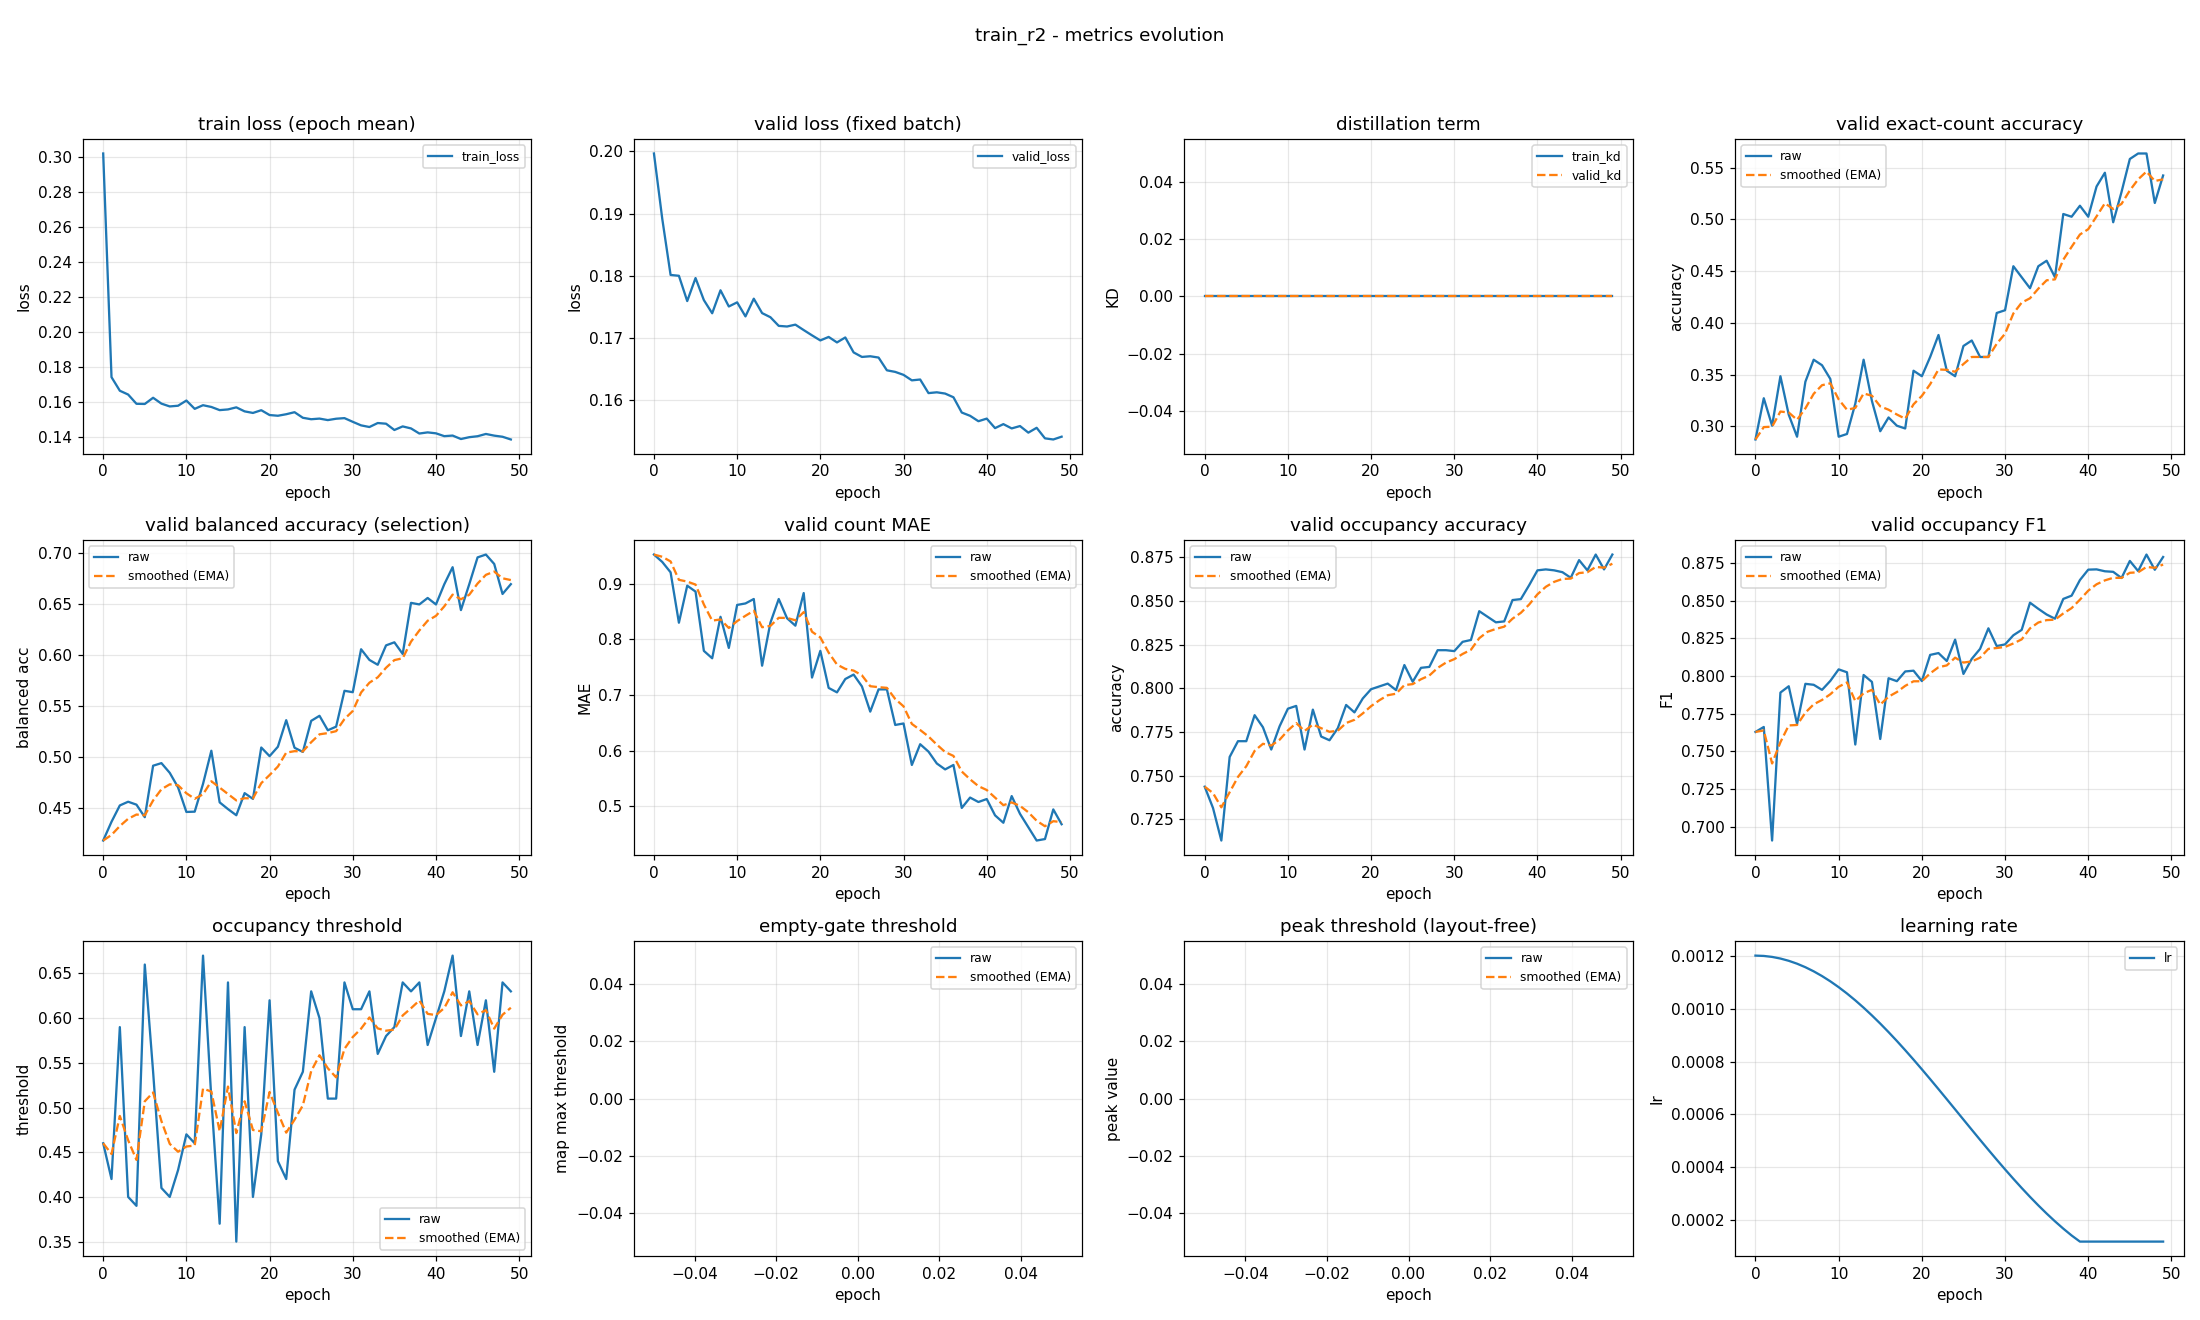

The file beside this chart, header and first rows:
epoch, train_loss, valid_loss, train_kd, valid_kd, valid_accuracy, valid_accuracy_smoothed, valid_balanced_accuracy, valid_balanced_accuracy_smoothed, valid_mae, valid_mae_smoothed, valid_occupancy_accuracy, valid_occupancy_accuracy_smoothed, valid_occupancy_f1, valid_occupancy_f1_smoothed, valid_occupancy_threshold, valid_occupancy_threshold_smoothed, valid_empty_threshold, valid_empty_threshold_smoothed, valid_peak_threshold, valid_peak_threshold_smoothed, learning_rate
0, 0.302, 0.1997, 0.0, 0.0, 0.2872, 0.2872, 0.4177, 0.4177, 0.9521, 0.9521, 0.7436, 0.7436, 0.7628, 0.7628, 0.46, 0.46, nan, nan, nan, nan, 0.0012
1, 0.1742, 0.1891, 0.0, 0.0, 0.3271, 0.2992, 0.4361, 0.4232, 0.9388, 0.9481, 0.7314, 0.7399, 0.7661, 0.7638, 0.42, 0.448, nan, nan, nan, nan, 0.001199
2, 0.1664, 0.1801, 0.0, 0.0, 0.3005, 0.2996, 0.4521, 0.4319, 0.9202, 0.9398, 0.7128, 0.7318, 0.6907, 0.7419, 0.59, 0.4906, nan, nan, nan, nan, 0.001195
3, 0.1642, 0.18, 0.0, 0.0, 0.3484, 0.3142, 0.4557, 0.439, 0.8298, 0.9068, 0.7606, 0.7404, 0.7889, 0.756, 0.4, 0.4634, nan, nan, nan, nan, 0.001189
4, 0.1589, 0.1759, 0.0, 0.0, 0.3112, 0.3133, 0.4529, 0.4432, 0.8963, 0.9036, 0.7697, 0.7492, 0.7931, 0.7671, 0.39, 0.4414, nan, nan, nan, nan, 0.00118
5, 0.1588, 0.1796, 0.0, 0.0, 0.2899, 0.3063, 0.4406, 0.4424, 0.8856, 0.8982, 0.7697, 0.7554, 0.7681, 0.7674, 0.66, 0.507, nan, nan, nan, nan, 0.001169
6, 0.1624, 0.1761, 0.0, 0.0, 0.3431, 0.3173, 0.4911, 0.457, 0.7793, 0.8625, 0.7846, 0.7641, 0.7947, 0.7756, 0.54, 0.5169, nan, nan, nan, nan, 0.001156
7, 0.159, 0.1739, 0.0, 0.0, 0.3644, 0.3314, 0.4936, 0.468, 0.766, 0.8336, 0.7777, 0.7682, 0.7941, 0.7812, 0.41, 0.4848, nan, nan, nan, nan, 0.001141
8, 0.1574, 0.1776, 0.0, 0.0, 0.359, 0.3397, 0.4841, 0.4728, 0.8404, 0.8356, 0.7649, 0.7672, 0.7907, 0.784, 0.4, 0.4594, nan, nan, nan, nan, 0.001123
9, 0.1578, 0.175, 0.0, 0.0, 0.3457, 0.3415, 0.4698, 0.4719, 0.7846, 0.8203, 0.7782, 0.7705, 0.7967, 0.7878, 0.43, 0.4506, nan, nan, nan, nan, 0.001103
10, 0.1608, 0.1757, 0.0, 0.0, 0.2899, 0.326, 0.4457, 0.4641, 0.8617, 0.8327, 0.7883, 0.7758, 0.8043, 0.7928, 0.47, 0.4564, nan, nan, nan, nan, 0.001081
11, 0.1561, 0.1734, 0.0, 0.0, 0.2926, 0.316, 0.446, 0.4586, 0.8644, 0.8422, 0.7899, 0.7801, 0.8024, 0.7957, 0.46, 0.4575, nan, nan, nan, nan, 0.001057
12, 0.1581, 0.1763, 0.0, 0.0, 0.3218, 0.3177, 0.4732, 0.463, 0.8723, 0.8513, 0.7649, 0.7755, 0.7544, 0.7833, 0.67, 0.5212, nan, nan, nan, nan, 0.001031
13, 0.1571, 0.174, 0.0, 0.0, 0.3644, 0.3317, 0.5058, 0.4758, 0.7527, 0.8217, 0.7878, 0.7792, 0.8006, 0.7885, 0.51, 0.5179, nan, nan, nan, nan, 0.001003
14, 0.1553, 0.1733, 0.0, 0.0, 0.3245, 0.3295, 0.4551, 0.4696, 0.8298, 0.8241, 0.7723, 0.7771, 0.796, 0.7907, 0.37, 0.4735, nan, nan, nan, nan, 0.0009741
15, 0.1557, 0.1719, 0.0, 0.0, 0.2952, 0.3192, 0.4485, 0.4633, 0.8723, 0.8386, 0.7702, 0.7751, 0.7581, 0.781, 0.64, 0.5235, nan, nan, nan, nan, 0.0009433
16, 0.1569, 0.1718, 0.0, 0.0, 0.3085, 0.316, 0.4425, 0.457, 0.8378, 0.8383, 0.7771, 0.7757, 0.7985, 0.7862, 0.35, 0.4714, nan, nan, nan, nan, 0.000911
17, 0.1546, 0.1721, 0.0, 0.0, 0.3005, 0.3114, 0.4642, 0.4592, 0.8245, 0.8342, 0.7904, 0.7801, 0.7965, 0.7893, 0.59, 0.507, nan, nan, nan, nan, 0.0008775
18, 0.1537, 0.1712, 0.0, 0.0, 0.2979, 0.3073, 0.4585, 0.459, 0.883, 0.8488, 0.7862, 0.7819, 0.8029, 0.7934, 0.4, 0.4749, nan, nan, nan, nan, 0.0008429
19, 0.1553, 0.1704, 0.0, 0.0, 0.3537, 0.3212, 0.5089, 0.474, 0.7314, 0.8136, 0.7941, 0.7856, 0.8035, 0.7964, 0.47, 0.4734, nan, nan, nan, nan, 0.0008072
20, 0.1525, 0.1696, 0.0, 0.0, 0.3484, 0.3294, 0.5005, 0.4819, 0.7793, 0.8033, 0.7995, 0.7898, 0.7965, 0.7964, 0.62, 0.5174, nan, nan, nan, nan, 0.0007707
21, 0.1521, 0.1701, 0.0, 0.0, 0.367, 0.3407, 0.5097, 0.4903, 0.7128, 0.7761, 0.8011, 0.7931, 0.8139, 0.8017, 0.44, 0.4942, nan, nan, nan, nan, 0.0007335
22, 0.153, 0.1692, 0.0, 0.0, 0.3883, 0.355, 0.5358, 0.5039, 0.7048, 0.7547, 0.8027, 0.796, 0.8151, 0.8057, 0.42, 0.4719, nan, nan, nan, nan, 0.0006958
23, 0.1541, 0.17, 0.0, 0.0, 0.3537, 0.3546, 0.5087, 0.5054, 0.7287, 0.7469, 0.7989, 0.7969, 0.8099, 0.807, 0.52, 0.4863, nan, nan, nan, nan, 0.0006576
24, 0.1509, 0.1676, 0.0, 0.0, 0.3484, 0.3527, 0.5046, 0.5051, 0.7367, 0.7439, 0.8133, 0.8018, 0.8241, 0.8121, 0.54, 0.5024, nan, nan, nan, nan, 0.0006192
25, 0.1501, 0.1669, 0.0, 0.0, 0.3777, 0.3602, 0.5351, 0.5141, 0.7154, 0.7353, 0.8037, 0.8024, 0.8013, 0.8089, 0.63, 0.5407, nan, nan, nan, nan, 0.0005808
26, 0.1505, 0.167, 0.0, 0.0, 0.383, 0.367, 0.5401, 0.5219, 0.6702, 0.7158, 0.8117, 0.8052, 0.8113, 0.8096, 0.6, 0.5585, nan, nan, nan, nan, 0.0005424
27, 0.1496, 0.1668, 0.0, 0.0, 0.367, 0.367, 0.5259, 0.5231, 0.7101, 0.7141, 0.8122, 0.8073, 0.8179, 0.8121, 0.51, 0.5439, nan, nan, nan, nan, 0.0005042
28, 0.1504, 0.1647, 0.0, 0.0, 0.367, 0.367, 0.5294, 0.525, 0.7101, 0.7129, 0.8218, 0.8116, 0.8316, 0.8179, 0.51, 0.5338, nan, nan, nan, nan, 0.0004665
29, 0.1507, 0.1645, 0.0, 0.0, 0.4096, 0.3798, 0.5646, 0.5369, 0.6463, 0.6929, 0.8218, 0.8147, 0.8198, 0.8185, 0.64, 0.5656, nan, nan, nan, nan, 0.0004293
30, 0.1486, 0.164, 0.0, 0.0, 0.4122, 0.3895, 0.5632, 0.5448, 0.6489, 0.6797, 0.8213, 0.8167, 0.8209, 0.8192, 0.61, 0.5789, nan, nan, nan, nan, 0.0003928
31, 0.1466, 0.1631, 0.0, 0.0, 0.4548, 0.4091, 0.6054, 0.563, 0.5745, 0.6481, 0.8266, 0.8196, 0.827, 0.8215, 0.61, 0.5883, nan, nan, nan, nan, 0.0003571
32, 0.1457, 0.1633, 0.0, 0.0, 0.4441, 0.4196, 0.5949, 0.5725, 0.6117, 0.6372, 0.8277, 0.8221, 0.8305, 0.8242, 0.63, 0.6008, nan, nan, nan, nan, 0.0003225
33, 0.1479, 0.1611, 0.0, 0.0, 0.4335, 0.4238, 0.5901, 0.5778, 0.5984, 0.6256, 0.8441, 0.8287, 0.8486, 0.8315, 0.56, 0.5885, nan, nan, nan, nan, 0.000289
34, 0.1476, 0.1612, 0.0, 0.0, 0.4548, 0.4331, 0.6092, 0.5872, 0.5771, 0.611, 0.841, 0.8324, 0.8445, 0.8354, 0.58, 0.586, nan, nan, nan, nan, 0.0002567
35, 0.144, 0.161, 0.0, 0.0, 0.4601, 0.4412, 0.6122, 0.5947, 0.5665, 0.5977, 0.8378, 0.834, 0.8407, 0.837, 0.59, 0.5872, nan, nan, nan, nan, 0.0002259
36, 0.146, 0.1604, 0.0, 0.0, 0.4441, 0.4421, 0.6008, 0.5965, 0.5745, 0.5907, 0.8383, 0.8353, 0.838, 0.8373, 0.64, 0.603, nan, nan, nan, nan, 0.0001966
37, 0.1449, 0.1579, 0.0, 0.0, 0.5053, 0.4611, 0.6509, 0.6128, 0.4973, 0.5627, 0.8505, 0.8399, 0.8511, 0.8414, 0.63, 0.6111, nan, nan, nan, nan, 0.000169
38, 0.1419, 0.1574, 0.0, 0.0, 0.5027, 0.4735, 0.6493, 0.6238, 0.516, 0.5487, 0.8511, 0.8432, 0.8532, 0.845, 0.64, 0.6198, nan, nan, nan, nan, 0.0001431
39, 0.1426, 0.1565, 0.0, 0.0, 0.5133, 0.4855, 0.6557, 0.6334, 0.508, 0.5365, 0.859, 0.848, 0.8636, 0.8506, 0.57, 0.6048, nan, nan, nan, nan, 0.00012
40, 0.1421, 0.157, 0.0, 0.0, 0.5027, 0.4906, 0.6493, 0.6381, 0.5133, 0.5295, 0.8676, 0.8538, 0.8705, 0.8566, 0.6, 0.6034, nan, nan, nan, nan, 0.00012
41, 0.1404, 0.1554, 0.0, 0.0, 0.5319, 0.503, 0.6691, 0.6474, 0.484, 0.5159, 0.8681, 0.8581, 0.8707, 0.8608, 0.63, 0.6114, nan, nan, nan, nan, 0.00012
42, 0.1408, 0.1561, 0.0, 0.0, 0.5452, 0.5157, 0.6859, 0.659, 0.4707, 0.5023, 0.8676, 0.8609, 0.8694, 0.8634, 0.67, 0.629, nan, nan, nan, nan, 0.00012
43, 0.1388, 0.1554, 0.0, 0.0, 0.4973, 0.5102, 0.6438, 0.6544, 0.5186, 0.5072, 0.8665, 0.8626, 0.8691, 0.8651, 0.58, 0.6143, nan, nan, nan, nan, 0.00012
44, 0.1398, 0.1558, 0.0, 0.0, 0.5266, 0.5151, 0.6691, 0.6588, 0.4867, 0.5011, 0.8633, 0.8628, 0.865, 0.865, 0.63, 0.619, nan, nan, nan, nan, 0.00012
45, 0.1404, 0.1547, 0.0, 0.0, 0.5585, 0.5281, 0.6955, 0.6698, 0.4628, 0.4896, 0.8734, 0.866, 0.8763, 0.8684, 0.57, 0.6043, nan, nan, nan, nan, 0.00012
46, 0.1417, 0.1555, 0.0, 0.0, 0.5638, 0.5388, 0.6983, 0.6784, 0.4388, 0.4744, 0.8676, 0.8665, 0.8696, 0.8688, 0.62, 0.609, nan, nan, nan, nan, 0.00012
47, 0.1407, 0.1538, 0.0, 0.0, 0.5638, 0.5463, 0.6891, 0.6816, 0.4415, 0.4645, 0.8766, 0.8695, 0.8805, 0.8723, 0.54, 0.5883, nan, nan, nan, nan, 0.00012
48, 0.1401, 0.1536, 0.0, 0.0, 0.516, 0.5372, 0.6596, 0.675, 0.4947, 0.4735, 0.8681, 0.8691, 0.8704, 0.8717, 0.64, 0.6038, nan, nan, nan, nan, 0.00012
49, 0.1385, 0.1541, 0.0, 0.0, 0.5426, 0.5388, 0.6692, 0.6733, 0.4681, 0.4719, 0.8766, 0.8713, 0.8789, 0.8739, 0.63, 0.6117, nan, nan, nan, nan, 0.00012
